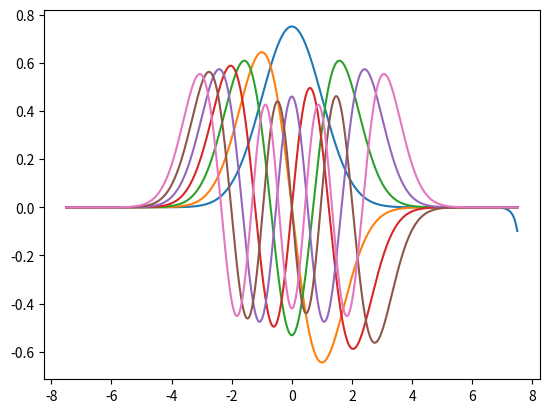
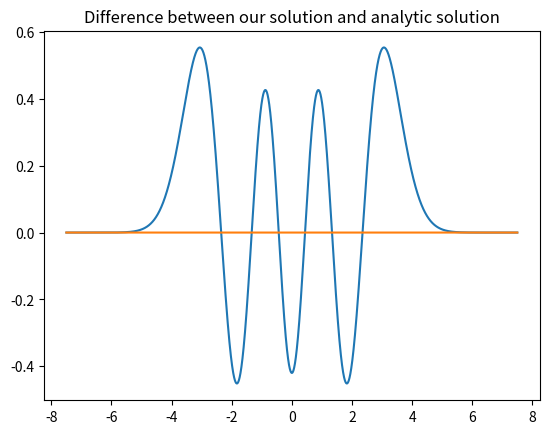
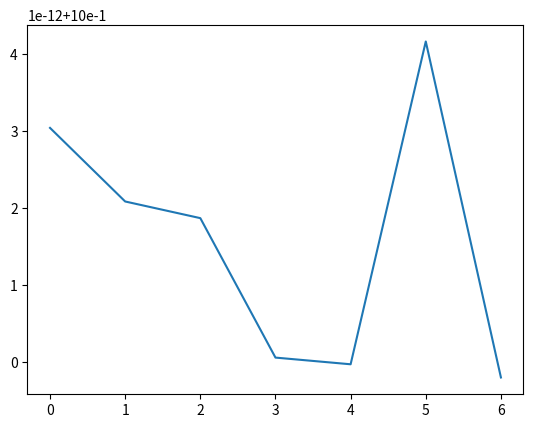

The script that saved these images, in order:
import numpy as np
import matplotlib.pyplot as plt

#%% Definition of fundamental parameters
h=0.001 #step 
N = int(1.5*10**4) # number of steps
x= (np.array(range(N))-N/2)*h  #define the mesh

E_max = 7 #maximum energy
E_step= 0.09 #step in energy
E=0 #starting energy
acc = 0.001 # accuracy in energy

eig = 0. #initialize a vector where we write the eigenvalues
y_eig = np.zeros([1,N]) #initialize a vector where we write the eigenfunctions


#%% Definition of useful functions

# Function that define the k^2 parameter in numerov for 1D ho
def K2(energy,position,spin):
    return 2*energy-position**2#- 2*spin*(spin+1)/position**2

# Numerov algorithm, give as output a vector
def numerov(energy,spin,position,step): 
    y_p = np.ones(len(x))
    K2_E = K2(energy,position,0) #evaluate the k^2 parameter   
    i=2
    y_p[0] =0 #initial point, at infinity y=0
    y_p[1] = 1 #second point, correct derivative to be set with normalization
    while i<N:
        y_p[i]= (2*y_p[i-1]*(1-5/12*step**2 *K2_E[i-1])-y_p[i-2]*(1+step**2 /12*K2_E[i-2]))/(1+step**2/12*K2_E[i])
        i += 1 
    
    return y_p


#%% Main body
    
y_0 = numerov(E,0,x,h)                  # calculate the function on initial energy 
control_0 = np.sign(y_0[N-1])           # where does it diverge at +infinity
while E<E_max:                          # find eigenvalues by requiring y(+infinity)=0
    y = numerov(E,0,x,h)                # compute y 
    control_1 = np.sign(y[N-1])         # where does it diverge at +infinity

    if control_0 != control_1 : #if the sign changes then y(+inifinity)=0 has just passed
        
        #initialize variables for tangent method
        E_0 = E-E_step 
        y_0 = numerov(E-E_step,0,x,h)
        E_1 = E
        y_1 = y
        delta = 1;
        #tangent method
        while delta > acc:
            
            E_2 = E_0 - y_0[N-1]*(E_1-E_0)/(y_1[N-1]-y_0[N-1])
            
            y_2 = numerov(E_2,0,x,h)
            
            control_2 = np.sign(y_2[N-1])
            
            if control_2 == control_1:
                E_1 = E_2;
                y_1=y_2
                delta = E_1-E_0
            else:
                E_0 = E_2
                y_0 =y_2
                delta = E_1-E_0
        
        #copy the eigenvalue
        eig = np.append(eig,np.mean([E_0, E_1]))
    
        #compute eigenfunction
        y_new = numerov(np.mean([E_0, E_1]),0,x,h)
        norm = (np.dot(y_new[1:(N-1)],y_new[1:(N-1)]) + (y_new[0]**2 +y_new[N-1]**2)/2)*h
        y_new =  y_new/np.sqrt(norm) 
        #copy eigenfunction
        y_eig = np.append(y_eig,np.reshape(y_new,(1,N)),axis=0)
        
        #plot the eigenfunction
        plt.plot(x,y_new)
        
    #increase energy and new sign to be checked
    E += E_step
    y_0 = y
    control_0 = np.sign(y_0[N-1])

#%% Part in which we make a nice plot
    #DA FARE
    
#%% Check with analytical solution. N=6  (if you want)   
y_an = np.exp(-x**2 /2)*(64*x**6-480*x**4+720*x**2-120) # in this case the sixth eigenfunction
norm = (np.dot(y_an[1:(N-1)],y_an[1:(N-1)]) + (y_an[0]**2 +y_an[N-1]**2)/2)*h
y_an= y_an/np.sqrt(norm)

plt.figure()
plt.title("Difference between our solution and analytic solution")
#plt.plot(x,y_an)
plt.plot(x,y_eig[7,:])
plt.plot(x,y_an-y_eig[7])

#plot the eigenvalue/analytical ones
plt.figure()
plt.plot(np.array(range(len(eig[1:]))),eig[1:]/(np.array(range(len(eig[1:])))+0.5))
plt.show()



            
       
    
    
    